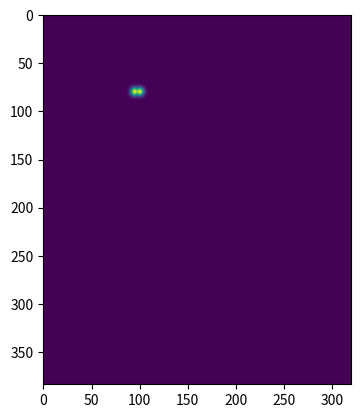

Python code for this plot:
import matplotlib.pyplot as plt
import numpy as np


def gaussian2D(shape, sigma=1):
    m, n = [(ss - 1.) / 2. for ss in shape]
    y, x = np.ogrid[-m:m + 1, -n:n + 1]

    h = np.exp(-(x ** 2 + y ** 2) / (2 * sigma ** 2))
    h[h < np.finfo(h.dtype).eps * h.max()] = 0
    return h


def draw_umich_gaussian(heatmap, center, sigma, k=1):
    radius = int(3 * sigma)
    diameter = 2 * radius + 1
    gaussian = gaussian2D((diameter, diameter), sigma=sigma)

    x, y = int(center[0]), int(center[1])

    H, W = heatmap.shape

    left, right = min(x, radius), min(W - x, radius + 1)
    top, bottom = min(y, radius), min(H - y, radius + 1)

    masked_heatmap = heatmap[y - top:y + bottom, x - left:x + right]
    masked_gaussian = gaussian[radius - top:radius + bottom, radius - left:radius + right]
    if min(masked_gaussian.shape) > 0 and min(masked_heatmap.shape) > 0:
        np.maximum(masked_heatmap, masked_gaussian * k, out=masked_heatmap)
    return heatmap


if __name__ == '__main__':
    center = [100, 100]
    heatmap = np.zeros((384, 320))
    map_sigma = 3
    # gaussian_kernel_sum = gaussian2D(shape=[6 * map_sigma + 1, 6 * map_sigma + 1], sigma=map_sigma).sum()
    # print(gaussian_kernel_sum)
    for cx in [100, 95]:
        for cy in [80]:
            center = (cx, cy)
            heatmap = draw_umich_gaussian(heatmap, center, 3, 1)
            plt.imshow(heatmap)
            plt.show()
    print(heatmap.sum())
